Run: headless pygame with SDL's dummy video driver; simulated clock (each Clock.tick advances the game by its frame time, no real sleeping); random seed 0; keys injected as events and as key.get_pressed() state; no mouse input.
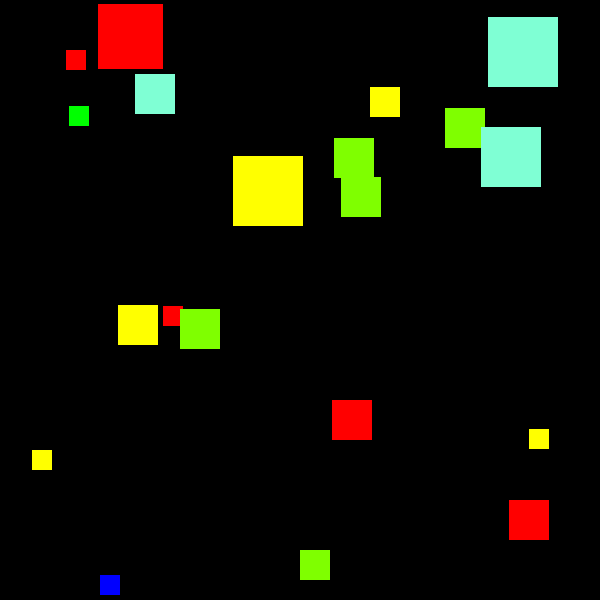
Frame 1 of 4 · flips 1–60 · no input
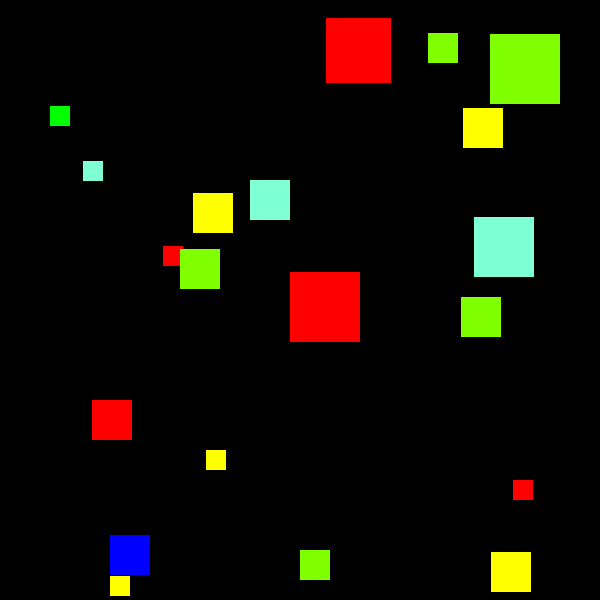
Frame 2 of 4 · flips 61–180 · tapped SPACE, RETURN · held RIGHT (→), D
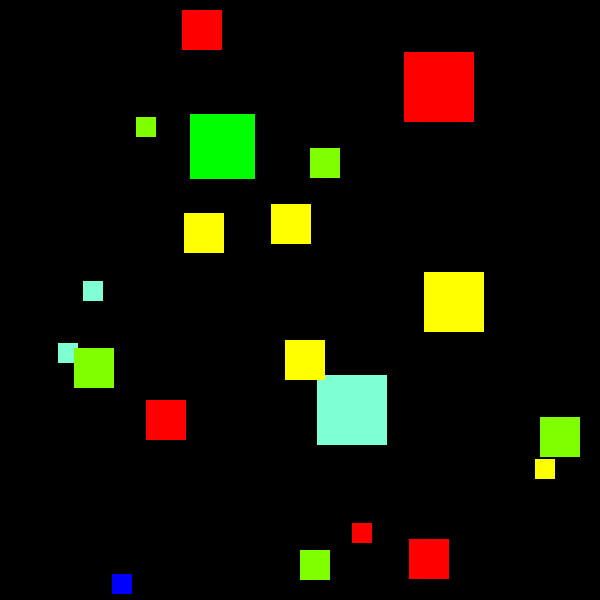
Frame 3 of 4 · flips 181–300 · held DOWN (↓), S
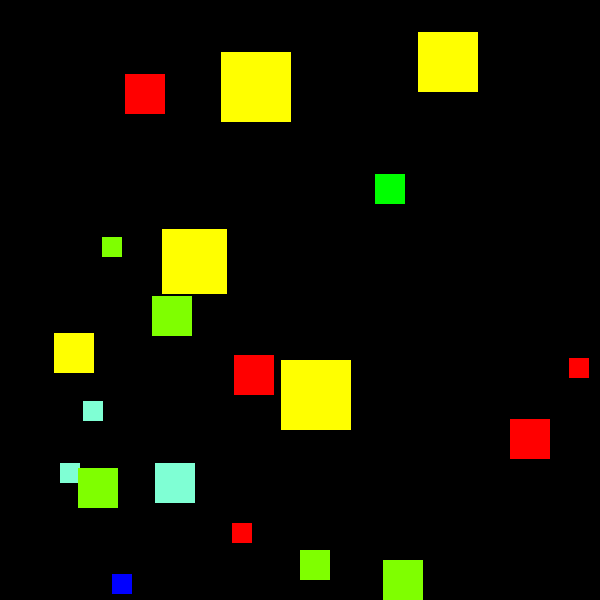
Frame 4 of 4 · flips 301–420 · held LEFT (←), A, UP (↑), W

The pygame program that drew these frames:

import random
import sys

import pygame
from pygame.color import THECOLORS
from pygame.locals import *

# set up pygame

# set up the window
WINDOW_WIDTH = 600
WINDOW_HEIGHT = 600
PX_PER_M = 1

MAX_SPEED = 5
DEFAULT_WIDTH = 10
DEFAULT_HEIGHT = 10

pygame.display.set_caption("Animation")

# set up colors
BLACK = THECOLORS["black"]
AQUA_MARINE = THECOLORS["aquamarine"]
YELLOW = THECOLORS["yellow"]
CHARTREUSE = THECOLORS["chartreuse"]
RED = THECOLORS["red"]
GREEN = THECOLORS["green"]
BLUE = THECOLORS["blue"]


# set up the block data structure
def make_random_boxes():
    b1 = Box(62, 171, 20, 20, RED, 2, -4)
    b2 = Box(90, 60, 65, 65, GREEN, -2, 1)
    b3 = Box(100, 575, 20, 20, BLUE)
    b4 = Box(50, 50, 20, 20, RED)
    b5 = Box(470, 370, 20, 20, YELLOW)
    b6 = Box(300, 550, 30, 30, CHARTREUSE)
    b7 = Box(450, 500, 40, 40, RED)
    b8 = Box(150, 300, 40, 40, YELLOW)
    b9 = Box(350, 100, 40, 40, CHARTREUSE)
    b10 = Box(150, 100, 40, 40, AQUA_MARINE)
    b11 = Box(440, 4, 70, 70, YELLOW)
    b12 = Box(200, 200, 70, 70, CHARTREUSE)
    b13 = Box(400, 150, 60, 60, AQUA_MARINE)
    b14 = Box(150, 350, 20, 20, RED)
    b15 = Box(150, 450, 20, 20, YELLOW)
    b16 = Box(300, 50, 30, 30, CHARTREUSE)
    b17 = Box(450, 400, 40, 40, RED)
    b18 = Box(250, 200, 40, 40, YELLOW)
    b19 = Box(150, 300, 40, 40, CHARTREUSE)
    b20 = Box(350, 100, 40, 40, AQUA_MARINE)
    return [b1, b2, b3, b4, b5, b6, b7, b8, b9, b10, b11, b12, b13, b14, b15, b16, b17, b18, b19, b20]


class Environment:
    def __init__(self, width_px=WINDOW_WIDTH, height_px=WINDOW_HEIGHT, px_per_m=PX_PER_M):
        self.px_per_m = px_per_m
        self.width_px = width_px
        self.height_px = height_px
        self.width_m = float(width_px) / px_per_m
        self.height_m = float(height_px) / px_per_m

    # Convert from meters to pixels
    def px_from_m(self, dx_m):
        return int(dx_m * self.px_per_m)

    def px_from_speed(self, speed):
        return speed * self.px_per_m

    # Convert from pixels to meters
    def m_from_px(self, px):
        return float(px) / self.px_per_m


class GameWindow:
    def __init__(self, env, screen_tuple_px, title=None):
        self.width_px = screen_tuple_px[0]
        self.height_px = screen_tuple_px[1]

        # Create a reference to display's surface object. This object is a pygame "surface".
        # Screen dimensions in pixels (tuple)
        self.surface = pygame.display.set_mode(screen_tuple_px)

        # Define the physics-world boundaries of the window.
        self.left_m = 0.0
        self.right_m = env.m_from_px(self.width_px)
        self.top_m = 0.0
        self.bottom_m = env.m_from_px(self.height_px)

        # Paint screen black.
        self.erase_and_update()
        self.caption = title

    def update_caption(self, title):
        pygame.display.set_caption(title)
        self.caption = title

    def erase_and_update(self):
        # Useful for shifting between the various demos.
        self.surface.fill(THECOLORS["black"])
        pygame.display.flip()


class PlayGround:
    def __init__(self, window, sticky_boxes=False, sticky_walls=False, color_transfer=False):
        self.boxes = []
        self.boxCount = len(self.boxes)
        self.color_transfer = color_transfer
        self.boundary = pygame.Rect(0, 0, window.width_px, window.height_px)
        self.window = window
        self.sticky_boxes = sticky_boxes
        self.sticky_walls = sticky_walls

    def draw(self):
        for rect in self.boxes:
            pygame.draw.rect(self.window.surface, rect.color, rect)

    def update(self, dt_s):
        for rect in self.boxes:
            rect.move_box(dt_s)

    def collide(self):
        for i, rect in enumerate(self.boxes):
            rect.collide_playground(self.boundary, self.sticky_walls)
            rect.collide_boxes(self.boxes[i + 1:], self.sticky_boxes)

    def create_model(self):
        self.boxes = make_random_boxes()


def same_sign(x, y):
    return (x >= 0 and y >= 0) or (x < 0 and y < 0)


def random_speed(speed):
    if speed is None:
        return random.randrange(-MAX_SPEED, MAX_SPEED)
    return speed


class Speed:
    def __init__(self, x_mps=None, y_mps=None):
        self.x_mps = random_speed(x_mps)
        self.y_mps = random_speed(y_mps)

    def __repr__(self):
        return str(vars(self))

    def __neg__(self):
        return Speed(-self.x_mps, -self.y_mps)

    def bounce_y(self):
        self.y_mps = -self.y_mps

    def bounce_x(self):
        self.x_mps = -self.x_mps

    @property
    def abs_x_mps(self):
        return abs(self.x_mps)

    @property
    def abs_y_mps(self):
        return abs(self.y_mps)

    def __add__(self, other):
        return Speed(self.x_mps + other.x_mps, self.y_mps + other.y_mps)

    def __sub__(self, other):
        return Speed(self.x_mps - other.x_mps, self.y_mps - other.y_mps)

    def __mul__(self, other):
        return Speed(self.x_mps * other, self.y_mps * other)

    def __rmul__(self, other):
        return self.__mul__(other)

    def __truediv__(self, other):
        return Speed(self.x_mps / other, self.y_mps / other)

    @property
    def coords(self):
        return self.x_mps, self.y_mps


class Box(pygame.Rect):
    """This is a more evolved wrapper around Rect"""

    def __init__(self, x, y, width=DEFAULT_WIDTH, height=DEFAULT_HEIGHT, color=THECOLORS["aquamarine"], x_mps=None,
                 y_mps=None):
        super().__init__(x, y, width, height)
        self.m_kg = 1.0  # math.log10(width * height)
        self.speed = Speed(x_mps, y_mps)
        self.color = color
        self.links = []

    def __str__(self):
        return str(vars(self)) + ", " + super(Box, self).__str__()

    def link(self, box):
        self.links.append(box)

    def move_box(self, dt_s):
        self.move_m(self.speed, dt_s)

    def move_m(self, speed, dt_s):
        self.move_ip(env.px_from_speed(dt_s * speed).coords)

    def collide_playground(self, playground, sticky_walls):
        if playground.contains(self):
            return
        # Collision with top side
        if self.top <= playground.top:
            self.bounce_y()
            if not sticky_walls:
                self.top = playground.top
        # Collision with bottom side
        if self.bottom >= playground.bottom:
            self.bounce_y()
            if not sticky_walls:
                self.bottom = playground.bottom
        # Collision with left side
        if self.left <= playground.left:
            self.bounce_x()
            if not sticky_walls:
                self.left = playground.left
        # Collision with right side
        if self.right >= playground.right:
            self.bounce_x()
            if not sticky_walls:
                self.right = playground.right

    def collide_boxes(self, boxes, sticky_boxes):
        for box in boxes:
            if self.colliderect(box):
                self.collide_box(box, sticky_boxes)

    def collide_box(self, box, sticky_boxes):
        if playground.color_transfer:
            self.color, box.color = box.color, self.color
        if not sticky_boxes:
            self.fix_penetrations(box)
        self.speed, box.speed = self.post_collide_speeds(box)

    def post_collide_speeds(self, box, restitution_coef=1.0):
        # Calculate the AFTER velocities.
        mps = self.m_kg * self.speed + box.m_kg * box.speed
        kg = self.m_kg + self.m_kg
        self_speed = (restitution_coef * box.m_kg * (box.speed - self.speed) + mps) / kg
        box_speed = (restitution_coef * self.m_kg * (self.speed - box.speed) + mps) / kg

        return self_speed, box_speed

    def fix_penetrations(self, box):
        relative_spd_mps = self.speed - box.speed
        penetration_width = env.m_from_px((self.width + box.width) / 2 - abs(self.centerx - box.centerx))
        penetration_height = env.m_from_px((self.height + box.height) / 2 - abs(self.centery - box.centery))

        penetration_time_s_x = 0 if relative_spd_mps.x_mps == 0 else penetration_width / relative_spd_mps.abs_x_mps
        penetration_time_s_y = 0 if relative_spd_mps.y_mps == 0 else penetration_height / relative_spd_mps.abs_y_mps
        penetration_time = min(penetration_time_s_x, penetration_time_s_y)

        # First, back up the two cars, to their collision point, along their incoming trajectory paths.
        # Use BEFORE collision velocities here!
        self.move_m(-self.speed, penetration_time)
        box.move_m(-box.speed, penetration_time)

        # Calculate the velocities along the normal AFTER the collision. Use a CR (coefficient of restitution)
        # of 1 here to better avoid stickiness.
        (self_vel, box_vel) = self.post_collide_speeds(box, restitution_coef=1.0)

        # Finally, travel another penetration time worth of distance using these AFTER-collision velocities.
        # This will put the cars where they should have been at the time of collision detection.
        self.move_m(self_vel, penetration_time)
        box.move_m(box_vel, penetration_time)

    def bounce_y(self):
        self.speed.bounce_y()

    def bounce_x(self):
        self.speed.bounce_x()

    def collide_x(self, box):
        if same_sign(box.speed.x_mps, self.speed.x_mps):
            if not box.speed.abs_x_mps > self.speed.abs_x_mps:
                self.bounce_x()
        else:
            self.bounce_x()

    def collide_y(self, box):
        if same_sign(box.speed.y_mps, self.speed.y_mps):
            if not box.speed.abs_y_mps > self.speed.abs_y_mps:
                self.bounce_y()
        else:
            self.bounce_y()


def main():
    global env, game_window, playground
    pygame.init()
    window_size_px = window_width_px, window_height_px = WINDOW_WIDTH, WINDOW_HEIGHT
    env = Environment(window_width_px, window_height_px, 50)
    game_window = GameWindow(env, window_size_px)
    playground = PlayGround(game_window, False, False, True)
    playground.create_model()
    myclock = pygame.time.Clock()
    framerate_limit = 100
    while True:
        game_window.surface.fill(BLACK)
        dt_s = float(myclock.tick(framerate_limit) * 1e-3)
        for event in pygame.event.get():
            if event.type == QUIT:
                pygame.quit()
                sys.exit()

        playground.update(dt_s)
        playground.collide()
        playground.draw()

        pygame.display.flip()


main()
